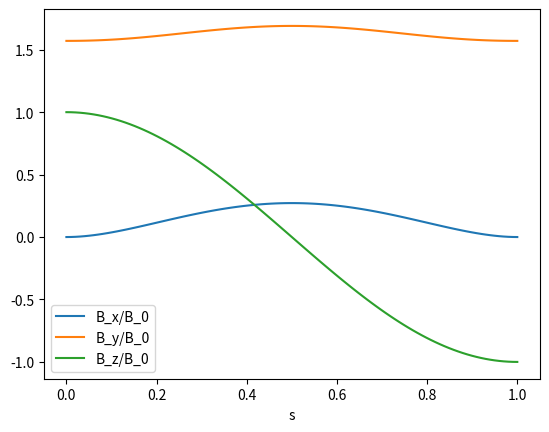
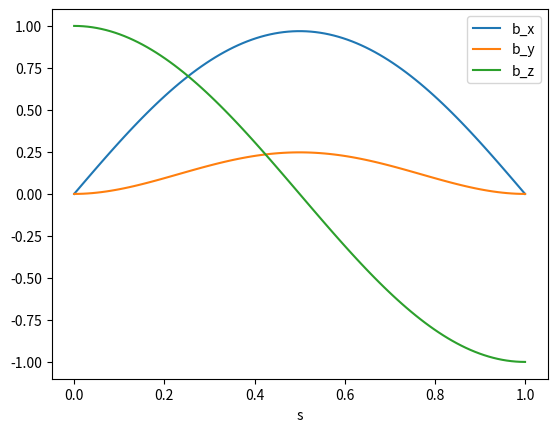

Write Python code to recreate these figures, in order.
### 1 qubit rotation ###

# In this code we simulate and plot the spin flip of a qubit when a specific reversed engineered magnetic field
# design to make a perfect splin flip is applied. We plot both the three components of the magnetic field as well
# as the three components of the Bloch vector during the state rotation.

import matplotlib.pyplot as plt
import numpy as np

# We define the constants
B_0=1    # Magnetic field amplitude
c = 2    # Gyromagnetic factor

# We define the time scale
s = np.linspace(0,1,100)

# We define the magnetic field components
def B_x(t):
    return -(np.pi/2)*np.sin(t-t**2)-((1-2*t)/2)*np.tan(np.pi*t)*np.cos(t-t**2)+np.sin(np.pi*t)*np.cos(t-t**2)

def B_y(t):
    return (np.pi/2)*np.cos(t-t**2)-((1-2*t)/2)*np.tan(np.pi*t)*np.sin(t-t**2)+np.sin(np.pi*t)*np.sin(t-t**2)

def B_z(t):
    return np.cos(np.pi*t)

def b_x(t):
    return np.sin(np.pi*t)*np.cos(t-t**2)

def b_y(t):
    return np.sin(np.pi*t)*np.sin(t-t**2)

def b_z(t):
    return np.cos(np.pi*t)

# We plot the magnetic field components
plt.figure()
plt.plot(s, B_x(s), label='B_x/B_0')
plt.plot(s, B_y(s), label='B_y/B_0')
plt.plot(s, B_z(s), label='B_z/B_0')
plt.xlabel('s')
plt.legend()

# We plot the Bloch vector components
plt.figure()
plt.plot(s, b_x(s), label='b_x')
plt.plot(s, b_y(s), label='b_y')
plt.plot(s, b_z(s), label='b_z')
plt.xlabel('s')
plt.legend()
plt.show()
